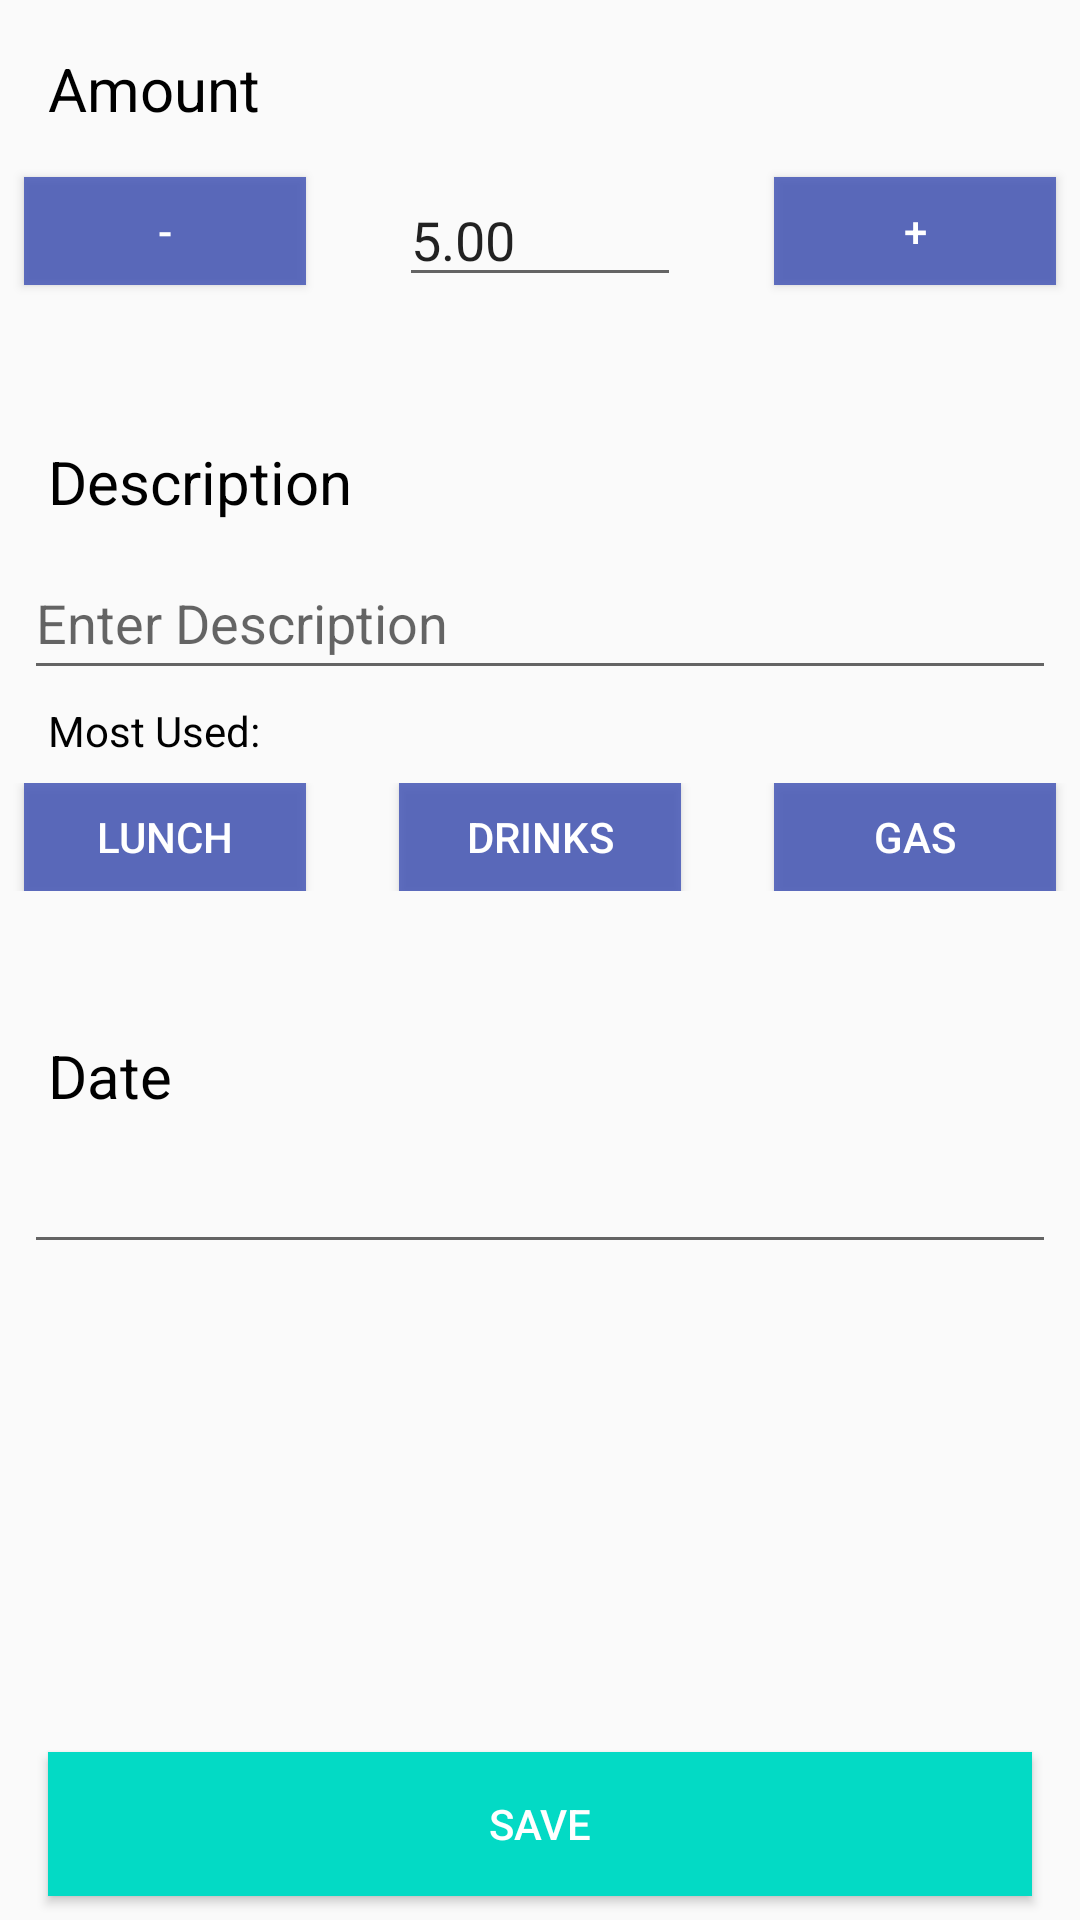

Layout XML and referenced resources for this Android screen:
<!-- AndroidManifest.xml: application theme AppTheme -->
<!-- res/layout/activity_new_expense_input.xml -->
<?xml version="1.0" encoding="utf-8"?>
<android.support.constraint.ConstraintLayout xmlns:android="http://schemas.android.com/apk/res/android"
    xmlns:app="http://schemas.android.com/apk/res-auto"
    xmlns:tools="http://schemas.android.com/tools"
    android:layout_width="match_parent"
    android:layout_height="match_parent"
    tools:context=".NewExpenseInput">

    <LinearLayout
        android:layout_width="match_parent"
        android:layout_height="wrap_content"
        android:orientation="vertical">

        <TextView
            android:layout_width="wrap_content"
            android:layout_height="wrap_content"
            android:textColor="@android:color/black"
            android:textSize="20sp"
            android:text="Amount"
            android:layout_marginTop="16dp"
            android:layout_marginStart="16dp"/>

        <android.support.constraint.ConstraintLayout
            android:layout_width="match_parent"
            android:layout_height="wrap_content"
            android:layout_marginTop="8dp">

            <Button
                android:id="@+id/buttonMinus"
                android:layout_width="94dp"
                android:layout_height="36dp"
                android:layout_marginStart="8dp"
                android:layout_marginTop="8dp"
                android:background="#D03F51B5"
                android:textColor="#ffffff"
                android:text="-"
                app:layout_constraintStart_toStartOf="parent"
                app:layout_constraintTop_toTopOf="parent" />

            <EditText
                android:id="@+id/editText_amount"
                android:layout_width="94dp"
                android:layout_height="40dp"
                android:layout_marginTop="8dp"
                android:layout_gravity="center_horizontal"
                android:ems="10"
                android:inputType="numberDecimal"
                android:text="5.00"
                app:layout_constraintEnd_toStartOf="@id/buttonPlus"
                app:layout_constraintStart_toEndOf="@id/buttonMinus"
                app:layout_constraintTop_toTopOf="parent" />

            <Button
                android:id="@+id/buttonPlus"
                android:layout_width="94dp"
                android:layout_height="36dp"
                android:layout_marginStart="8dp"
                android:layout_marginEnd="8dp"
                android:layout_marginTop="8dp"
                android:background="#D03F51B5"
                android:textColor="#ffffff"
                android:text="+"
                app:layout_constraintEnd_toEndOf="parent"
                app:layout_constraintTop_toTopOf="parent" />

        </android.support.constraint.ConstraintLayout>

        <TextView
            android:layout_width="wrap_content"
            android:layout_height="wrap_content"
            android:textColor="@android:color/black"
            android:textSize="20sp"
            android:text="Description"
            android:layout_marginTop="48dp"
            android:layout_marginStart="16dp"/>

        <EditText
            android:id="@+id/editText_description"
            android:layout_width="match_parent"
            android:layout_height="48dp"
            android:layout_marginStart="8dp"
            android:layout_marginEnd="8dp"
            android:layout_marginTop="8dp"
            android:ems="10"
            android:hint="Enter Description"
            android:inputType="textPersonName"
            app:layout_constraintStart_toStartOf="parent"
            app:layout_constraintTop_toTopOf="parent" />

        <TextView
            android:layout_width="wrap_content"
            android:layout_height="wrap_content"
            android:textColor="@android:color/black"
            android:textSize="14sp"
            android:text="Most Used:"
            android:layout_marginTop="4dp"
            android:layout_marginStart="16dp"/>

        <android.support.constraint.ConstraintLayout
            android:layout_width="match_parent"
            android:layout_height="wrap_content"
            android:layout_marginTop="8dp">

            <Button
                android:id="@+id/editExpense_button_mostUsed1"
                android:layout_width="94dp"
                android:layout_height="36dp"
                android:layout_marginStart="8dp"
                android:layout_marginTop="17dp"
                android:background="#D03F51B5"
                android:textColor="#ffffff"
                android:text="Lunch"
                android:singleLine="true"
                app:layout_constraintStart_toStartOf="parent" />

            <Button
                android:id="@+id/editExpense_button_mostUsed2"
                android:layout_width="94dp"
                android:layout_height="36dp"
                android:background="#D03F51B5"
                android:textColor="#ffffff"
                android:text="Drinks"
                android:singleLine="true"
                app:layout_constraintEnd_toStartOf="@id/editExpense_button_mostUsed3"
                app:layout_constraintStart_toEndOf="@id/editExpense_button_mostUsed1"/>

            <Button
                android:id="@+id/editExpense_button_mostUsed3"
                android:layout_width="94dp"
                android:layout_height="36dp"
                android:layout_marginEnd="8dp"
                android:layout_marginTop="17dp"
                android:background="#D03F51B5"
                android:textColor="#ffffff"
                android:text="Gas"
                android:singleLine="true"
                app:layout_constraintEnd_toEndOf="parent" />

        </android.support.constraint.ConstraintLayout>

        <TextView
            android:layout_width="wrap_content"
            android:layout_height="wrap_content"
            android:textColor="@android:color/black"
            android:textSize="20sp"
            android:text="Date"
            android:layout_marginTop="48dp"
            android:layout_marginStart="16dp"/>

        <EditText
            android:id="@+id/editExpense_editText_date"
            android:layout_width="match_parent"
            android:layout_height="wrap_content"
            android:layout_marginStart="8dp"
            android:layout_marginEnd="8dp"
            android:layout_marginTop="8dp"
            android:focusable="false"
            android:ems="10"
            app:layout_constraintStart_toStartOf="parent"
            app:layout_constraintTop_toTopOf="parent" />

    </LinearLayout>

    <Button
        android:id="@+id/button"
        android:layout_width="match_parent"
        android:layout_height="wrap_content"
        android:layout_marginStart="16dp"
        android:layout_marginEnd="16dp"
        android:layout_marginBottom="8dp"
        android:background="@color/colorAccent"
        android:text="Save"
        android:textColor="@android:color/white"
        app:layout_constraintBottom_toBottomOf="parent"
        app:layout_constraintStart_toStartOf="parent" />





</android.support.constraint.ConstraintLayout>
<!-- resources referenced by this layout -->
<resources>
  <style name="AppTheme" parent="Theme.AppCompat.Light.DarkActionBar">
          
          <item name="colorPrimary">@color/colorPrimary</item>
          <item name="colorPrimaryDark">@color/colorPrimaryDark</item>
          <item name="colorAccent">@color/colorAccent</item>
      </style>
  <!-- not gathered from this repository: default colours our renderer supplied (Android Studio template values) -->
  <color name="colorPrimary">#FF6200EE</color>
  <color name="colorPrimaryDark">#FF3700B3</color>
  <color name="colorAccent">#FF03DAC5</color>
</resources>
